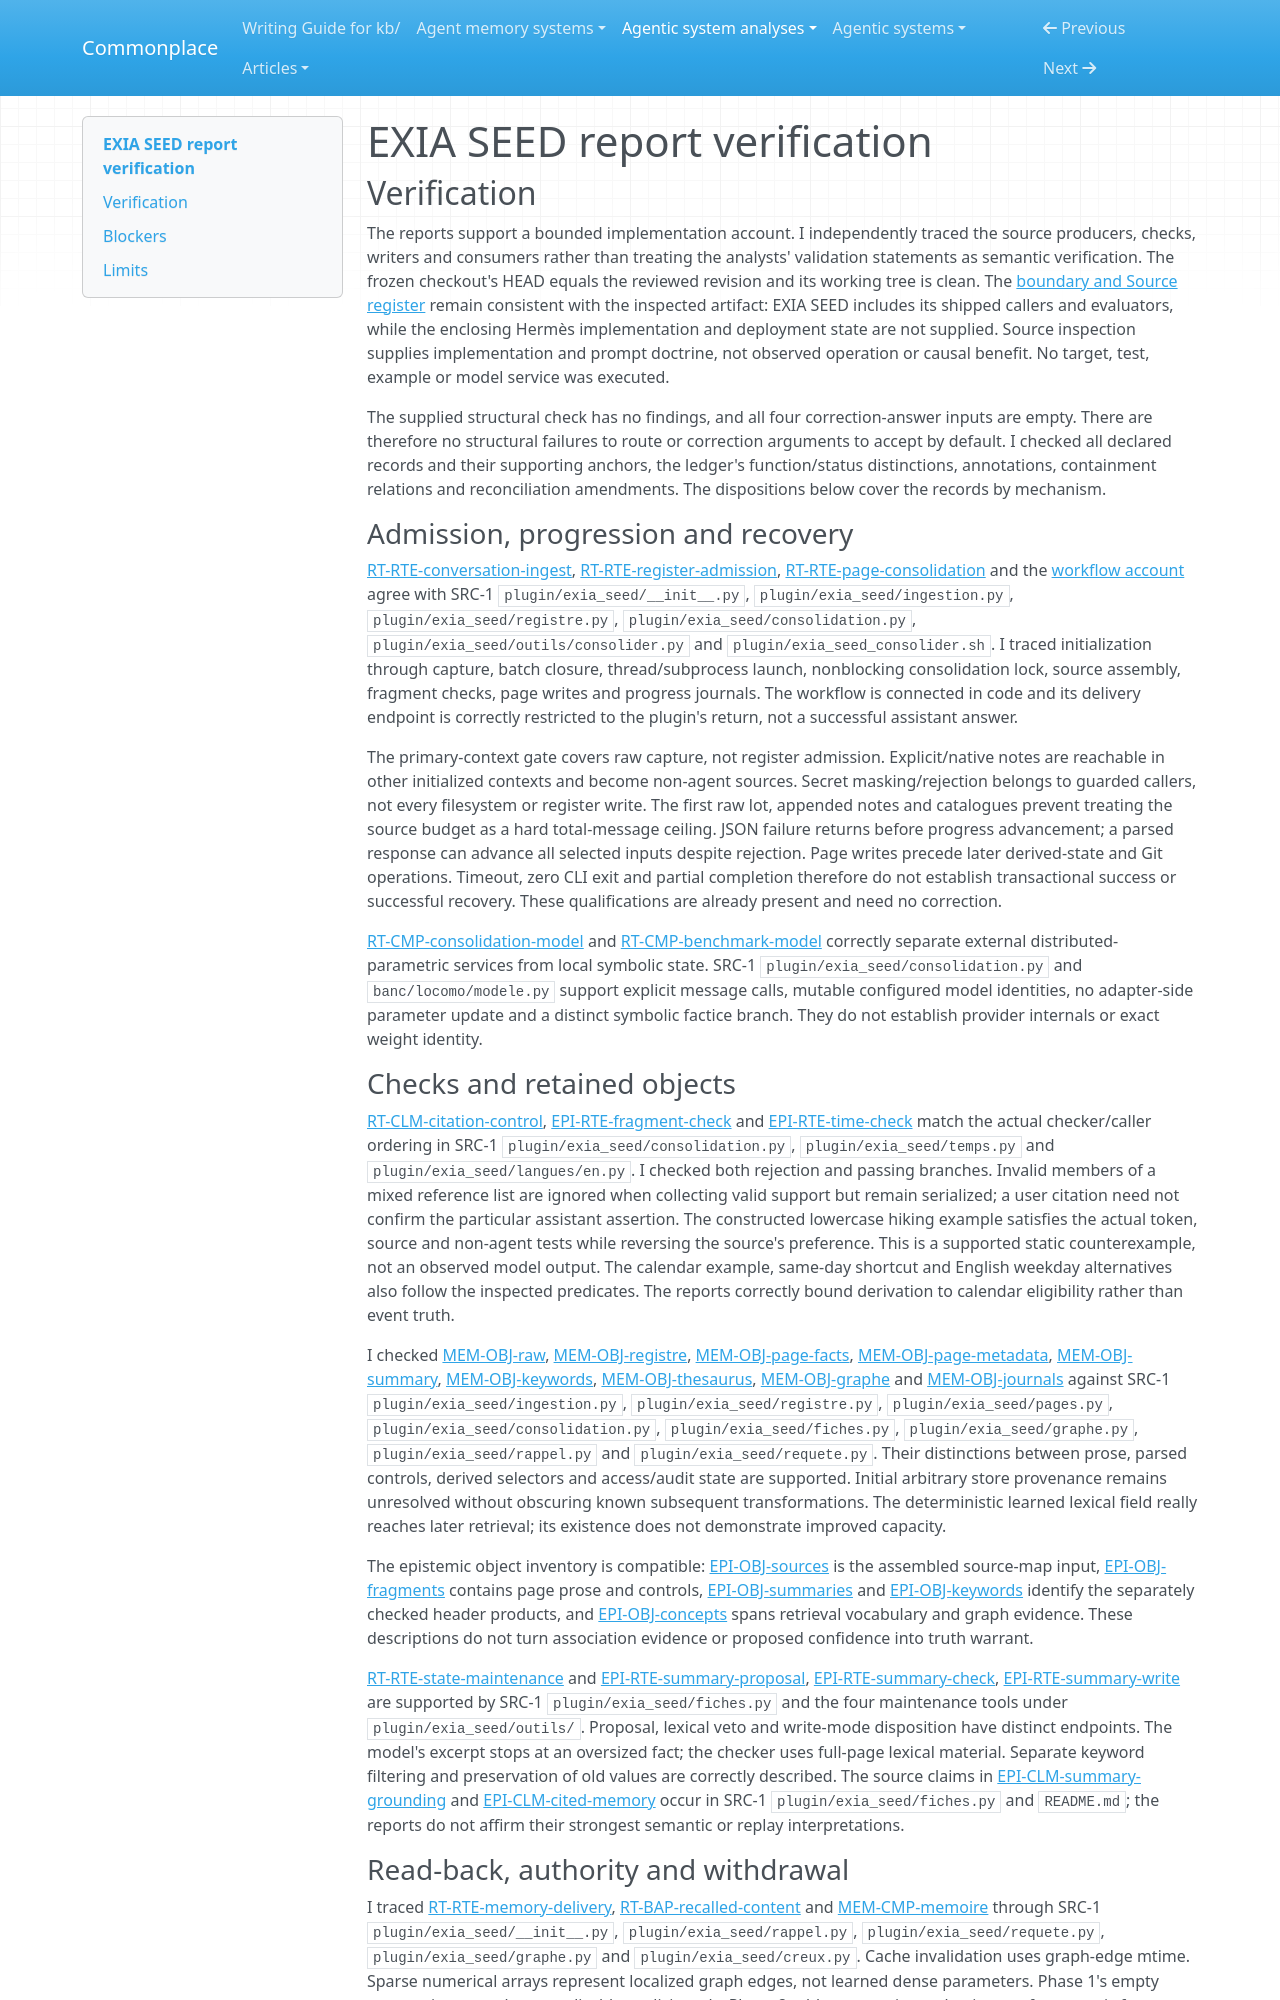

repository: zby/commonplace · page: agentic-system-analyses/retained/francisdu53--exia-seed/report-verification/index.html · generator: mkdocs

---
type: agentic-system-analyses/types/agentic-system-verification.md
description: "Independent report verification of EXIA SEED's admission, retention, retrieval, evaluation and reconciliation at the frozen source revision."
run-id: AAS-2026-11-07-exia-seed-804e805b7a8d-01
reviewed-boundary: c7497ac96da20bd1818096e35a59b6c0237f9730
---

# EXIA SEED report verification

## Verification

The reports support a bounded implementation account. I independently traced the source producers, checks, writers and consumers rather than treating the analysts' validation statements as semantic verification. The frozen checkout's HEAD equals the reviewed revision and its working tree is clean. The [boundary and Source register](boundary.md#source-register) remain consistent with the inspected artifact: EXIA SEED includes its shipped callers and evaluators, while the enclosing Hermès implementation and deployment state are not supplied. Source inspection supplies implementation and prompt doctrine, not observed operation or causal benefit. No target, test, example or model service was executed.

The supplied structural check has no findings, and all four correction-answer inputs are empty. There are therefore no structural failures to route or correction arguments to accept by default. I checked all declared records and their supporting anchors, the ledger's function/status distinctions, annotations, containment relations and reconciliation amendments. The dispositions below cover the records by mechanism.

### Admission, progression and recovery

[RT-RTE-conversation-ingest](runtime.md#rt-rte-conversation-ingest), [RT-RTE-register-admission](runtime.md#rt-rte-register-admission), [RT-RTE-page-consolidation](runtime.md#rt-rte-page-consolidation) and the [workflow account](workflow.md#workflow-account) agree with SRC-1 `plugin/exia_seed/__init__.py`, `plugin/exia_seed/ingestion.py`, `plugin/exia_seed/registre.py`, `plugin/exia_seed/consolidation.py`, `plugin/exia_seed/outils/consolider.py` and `plugin/exia_seed_consolider.sh`. I traced initialization through capture, batch closure, thread/subprocess launch, nonblocking consolidation lock, source assembly, fragment checks, page writes and progress journals. The workflow is connected in code and its delivery endpoint is correctly restricted to the plugin's return, not a successful assistant answer.

The primary-context gate covers raw capture, not register admission. Explicit/native notes are reachable in other initialized contexts and become non-agent sources. Secret masking/rejection belongs to guarded callers, not every filesystem or register write. The first raw lot, appended notes and catalogues prevent treating the source budget as a hard total-message ceiling. JSON failure returns before progress advancement; a parsed response can advance all selected inputs despite rejection. Page writes precede later derived-state and Git operations. Timeout, zero CLI exit and partial completion therefore do not establish transactional success or successful recovery. These qualifications are already present and need no correction.

[RT-CMP-consolidation-model](runtime.md#rt-cmp-consolidation-model) and [RT-CMP-benchmark-model](runtime.md#rt-cmp-benchmark-model) correctly separate external distributed-parametric services from local symbolic state. SRC-1 `plugin/exia_seed/consolidation.py` and `banc/locomo/modele.py` support explicit message calls, mutable configured model identities, no adapter-side parameter update and a distinct symbolic factice branch. They do not establish provider internals or exact weight identity.
